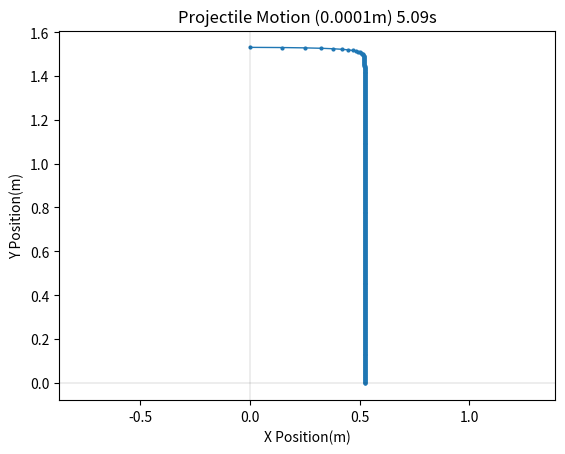

Generate this figure with matplotlib:
import math
import numpy as np
import matplotlib.pyplot as plt

d=0.0001


t_set = 1000
dt = 0.01
rho = 1000
r = d / 2
n = 6 * math.pi * 1.8 * 10 ** -5 * r
h = 1.73 - 0.2
vx0 = 20
vy0 = 0
g = 9.80665
V = (4 * math.pi * r ** 3)/3
m = V * rho

# x_pos = [0.0]
# y_pos = [h]


def position(d, t_set):
    x_max=0.0
    t_max=0.0
    x_pos = [0.0]
    y_pos = [h]


    steps = int(t_set / dt)
    for i in range(1, steps + 1):
        t = i * dt
        # print(math.exp(-n * t / m)-1)
        x_pos.append(vx0 * math.exp(-n * t / m) * dt + x_pos[i - 1])
        y_pos.append(m * g / n * (math.exp(-n * t / m) - 1) * dt + y_pos[i - 1])
        if(y_pos[i] < 0):
            x_max= x_pos[i]
            t_max = t
            break
    
    return x_pos, y_pos, x_max, t_max

# 対数の横軸
# d_values = [10**i for i in range(-6, 0)] 
# d_values = np.logspace(-6, 0, num=100)
# x_max_values=[]
# y_max_values=[]
# for d in d_values:
#     x,y,x_max,y_max = position(d,t_set)
#     x_max_values.append(x_max)
#     y_max_values.append(y_max)

x_pos, y_pos,x_max,t_max= position(d, t_set)

# グラフの描画
plt.plot(x_pos, y_pos, markersize=2 ,marker='o', linewidth=1.0)
print(t_max)
label = "Projectile Motion (" + str(d) + "m) " + str(t_max) + "s"
plt.title(label)
plt.xlabel('X Position(m)')
plt.ylabel('Y Position(m)')
plt.axis('equal')
plt.axhline(0, color='black', linewidth=0.1)
plt.axvline(0, color='black', linewidth=0.1)
plt.savefig('PM.png')
plt.show()
